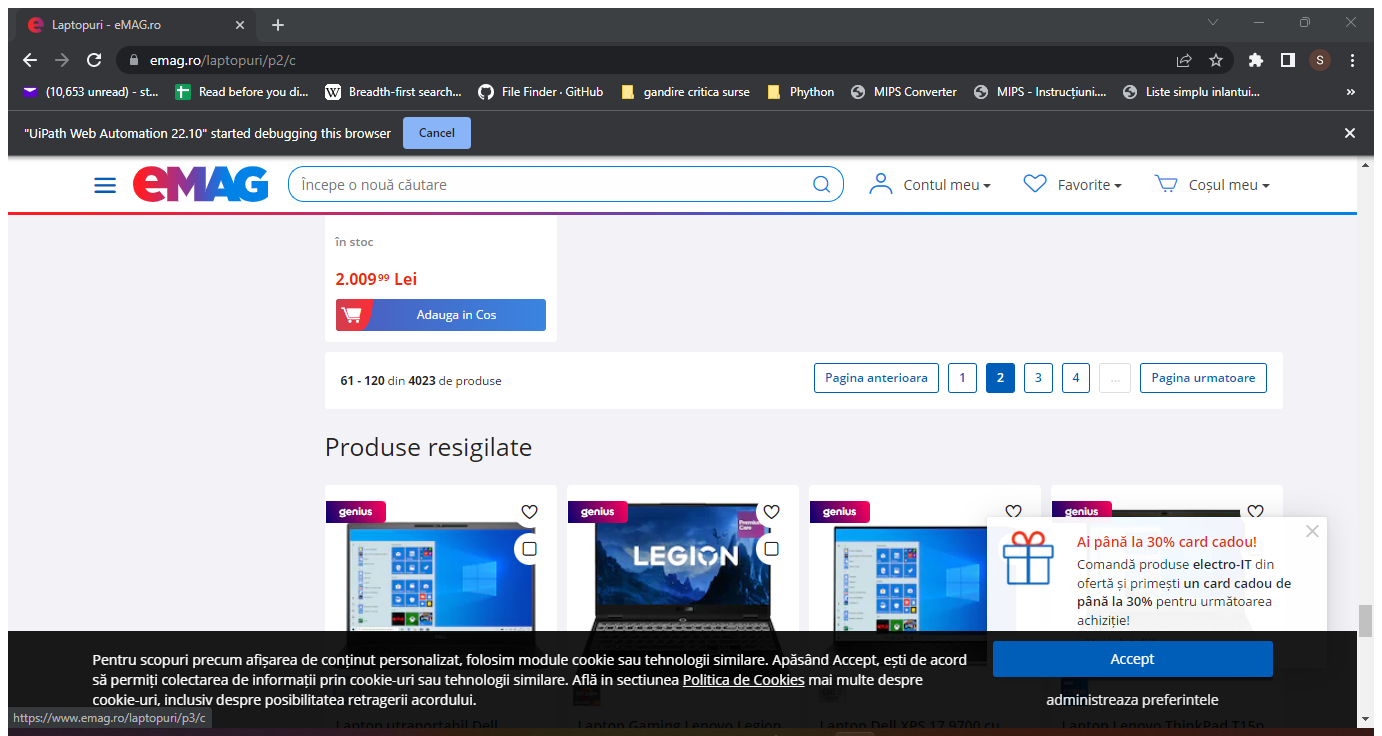
Workflow: FetchLaptopsEmag

Step 1: Attach Browser 'Laptopuri Page' in window '* - eMAG.ro' (chrome.exe)

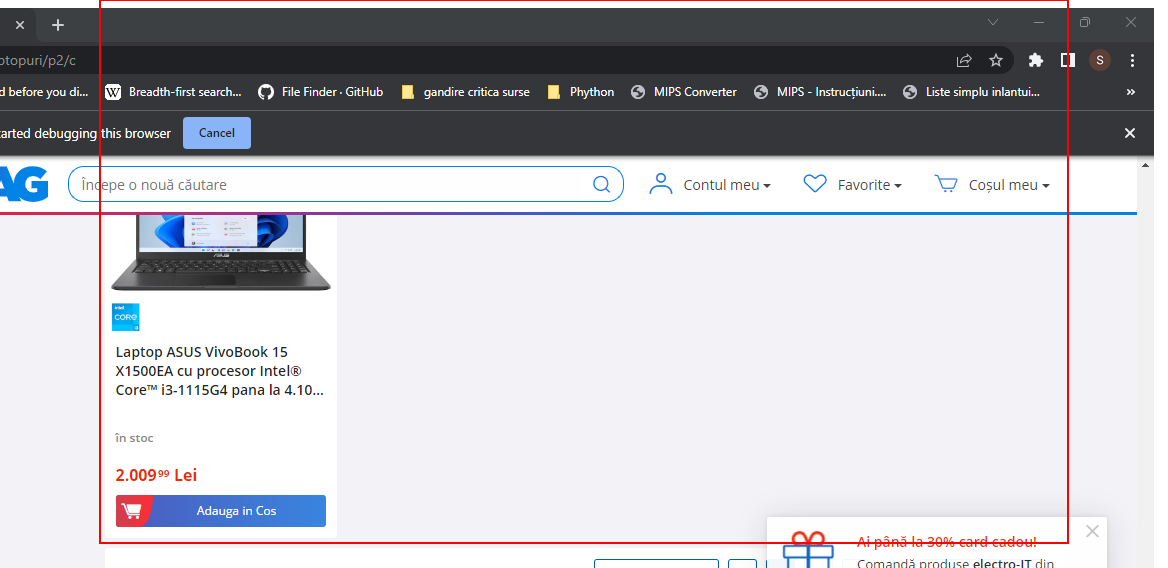
Step 2: get-text from the element 'card_grid'

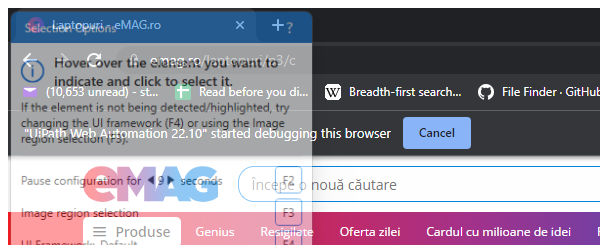
Step 3: Attach Browser 'chrome.exe Laptopuri' in window '* - eMAG.ro' (chrome.exe)